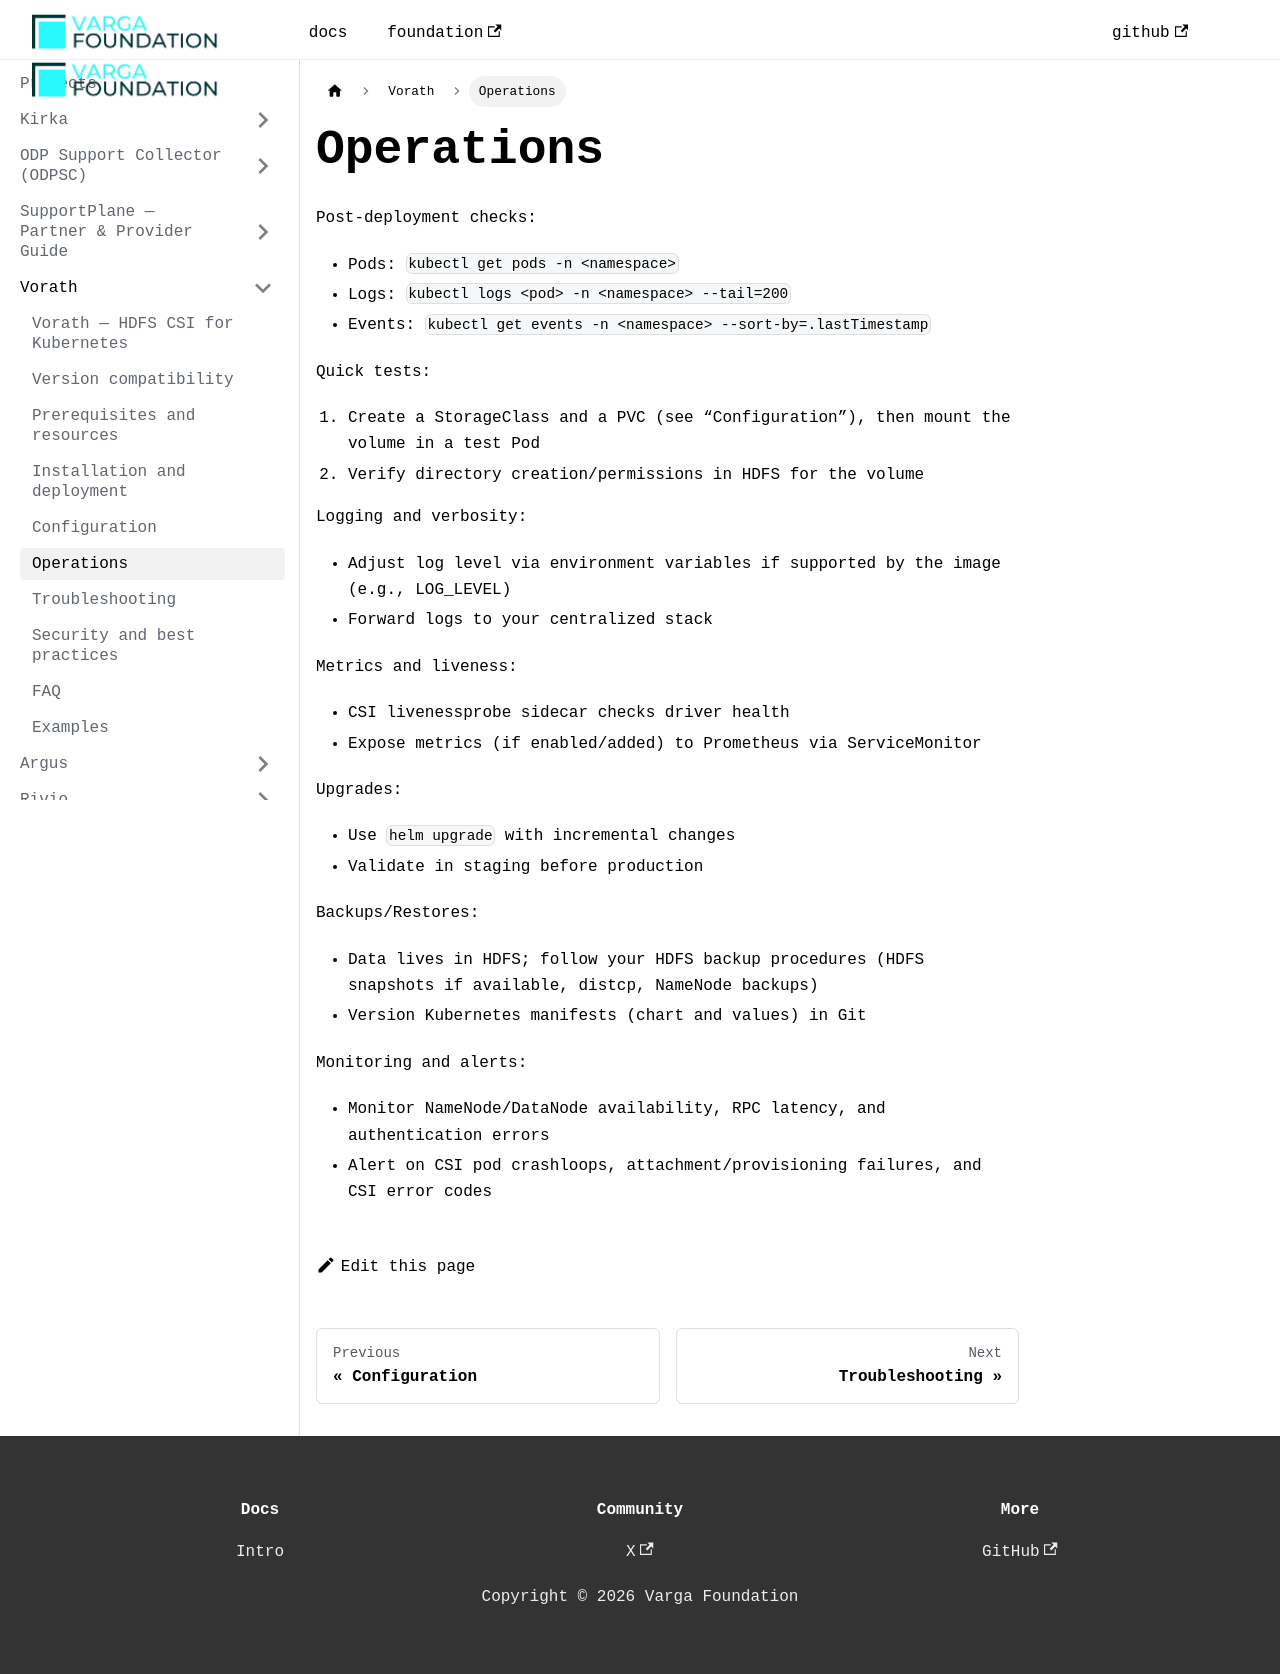

repository: VargaFoundation/docs · page: vorath/operations/index.html · generator: docusaurus

---
id: operations
title: Operations
sidebar_position: 6
---

Post-deployment checks:

- Pods: `kubectl get pods -n <namespace>`
- Logs: `kubectl logs <pod> -n <namespace> --tail=200`
- Events: `kubectl get events -n <namespace> --sort-by=.lastTimestamp`

Quick tests:

1) Create a StorageClass and a PVC (see “Configuration”), then mount the volume in a test Pod
2) Verify directory creation/permissions in HDFS for the volume

Logging and verbosity:

- Adjust log level via environment variables if supported by the image (e.g., LOG_LEVEL)
- Forward logs to your centralized stack

Metrics and liveness:

- CSI livenessprobe sidecar checks driver health
- Expose metrics (if enabled/added) to Prometheus via ServiceMonitor

Upgrades:

- Use `helm upgrade` with incremental changes
- Validate in staging before production

Backups/Restores:

- Data lives in HDFS; follow your HDFS backup procedures (HDFS snapshots if available, distcp, NameNode backups)
- Version Kubernetes manifests (chart and values) in Git

Monitoring and alerts:

- Monitor NameNode/DataNode availability, RPC latency, and authentication errors
- Alert on CSI pod crashloops, attachment/provisioning failures, and CSI error codes
